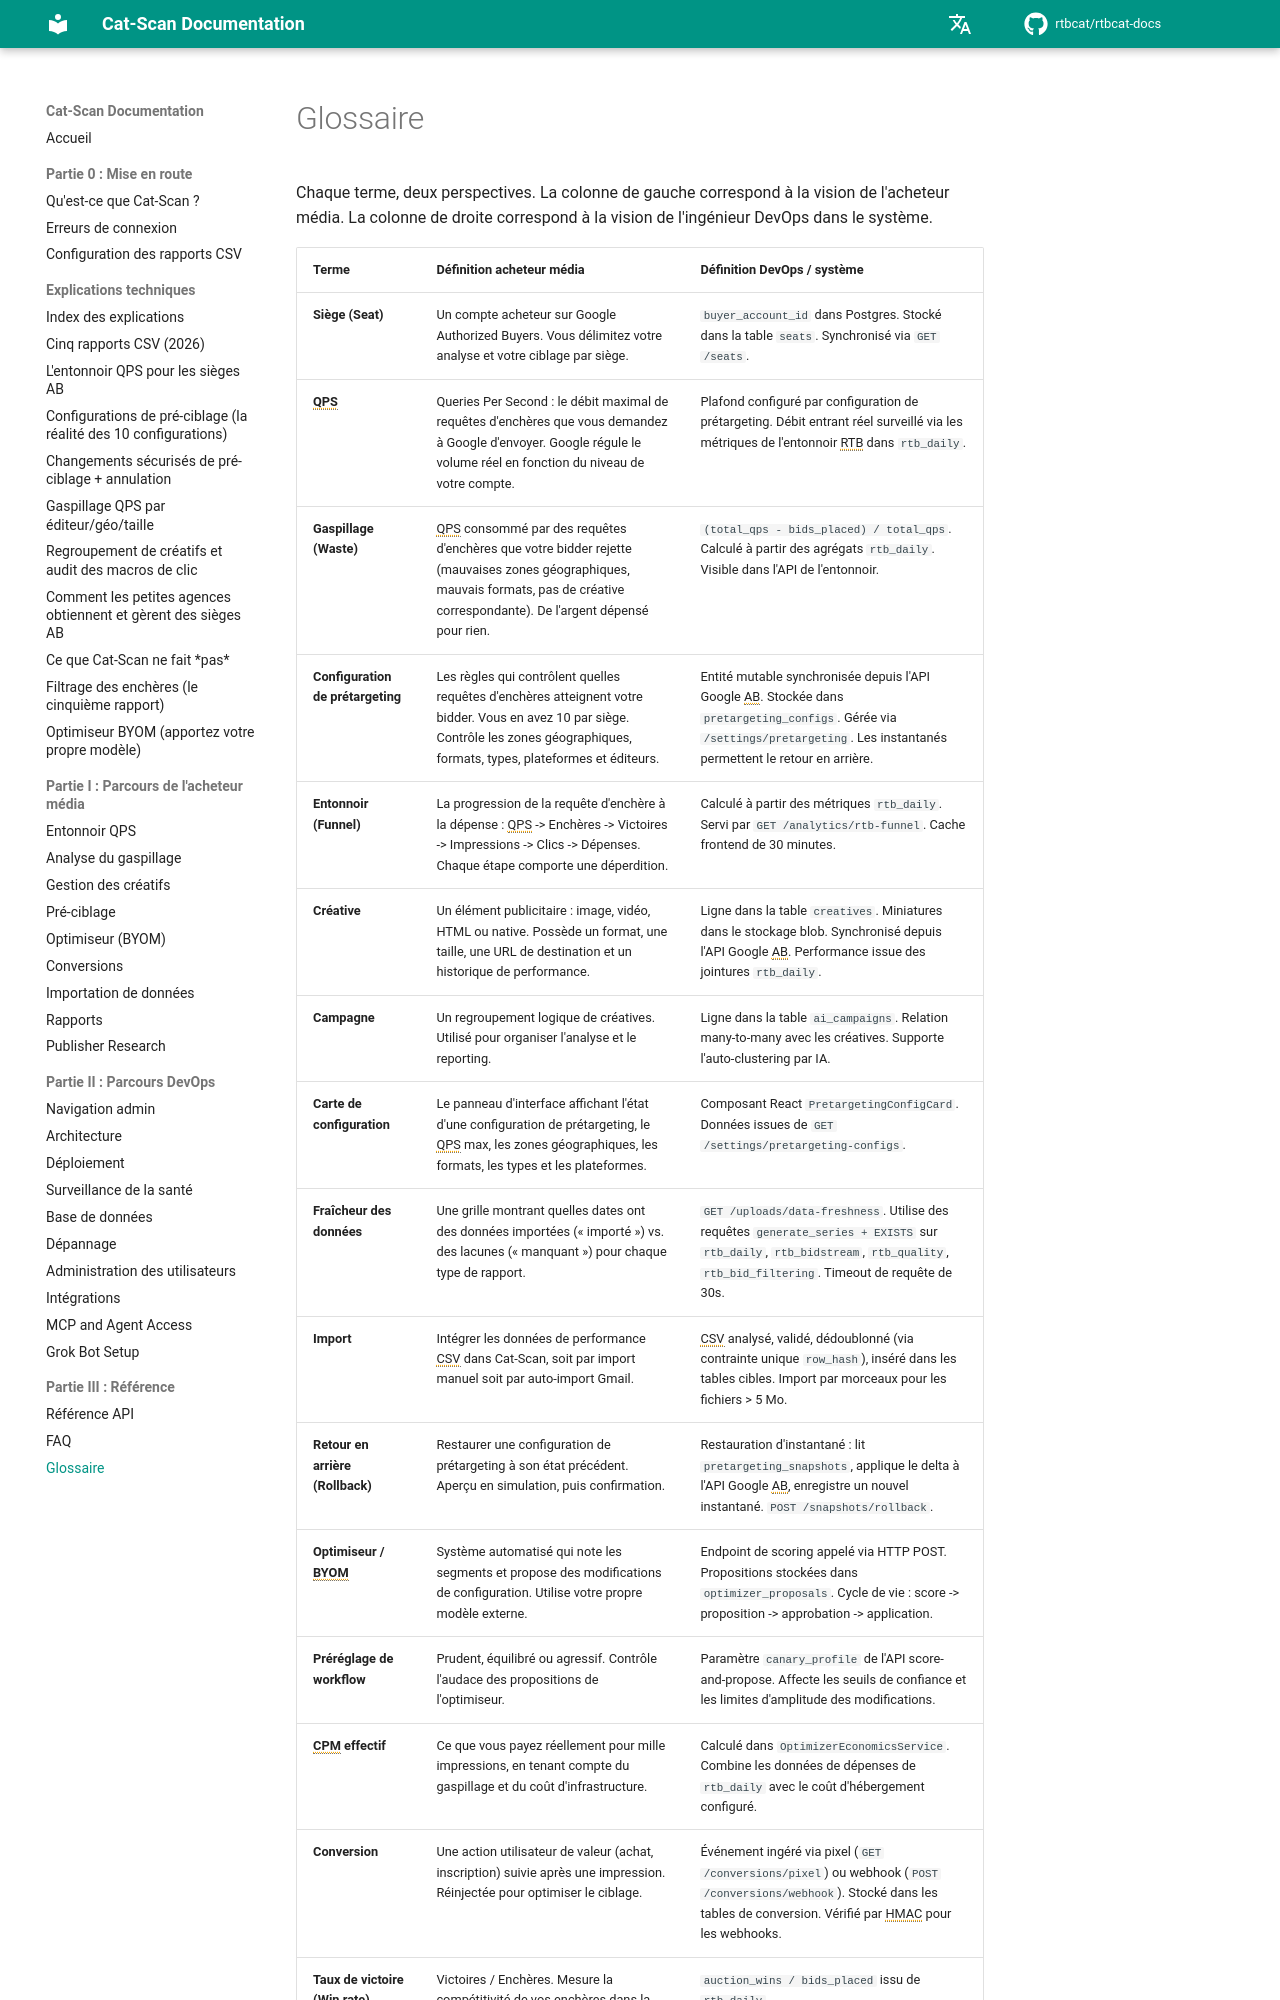

repository: rtbcat/rtbcat-docs · page: fr/glossary/index.html · generator: mkdocs

# Glossaire

Chaque terme, deux perspectives. La colonne de gauche correspond à la vision de
l'acheteur média. La colonne de droite correspond à la vision de l'ingénieur
DevOps dans le système.

| Terme | Définition acheteur média | Définition DevOps / système |
|-------|--------------------------|----------------------------|
| **Siège (Seat)** | Un compte acheteur sur Google Authorized Buyers. Vous délimitez votre analyse et votre ciblage par siège. | `buyer_account_id` dans Postgres. Stocké dans la table `seats`. Synchronisé via `GET /seats`. |
| **QPS** | Queries Per Second : le débit maximal de requêtes d'enchères que vous demandez à Google d'envoyer. Google régule le volume réel en fonction du niveau de votre compte. | Plafond configuré par configuration de prétargeting. Débit entrant réel surveillé via les métriques de l'entonnoir RTB dans `rtb_daily`. |
| **Gaspillage (Waste)** | QPS consommé par des requêtes d'enchères que votre bidder rejette (mauvaises zones géographiques, mauvais formats, pas de créative correspondante). De l'argent dépensé pour rien. | `(total_qps - bids_placed) / total_qps`. Calculé à partir des agrégats `rtb_daily`. Visible dans l'API de l'entonnoir. |
| **Configuration de prétargeting** | Les règles qui contrôlent quelles requêtes d'enchères atteignent votre bidder. Vous en avez 10 par siège. Contrôle les zones géographiques, formats, types, plateformes et éditeurs. | Entité mutable synchronisée depuis l'API Google AB. Stockée dans `pretargeting_configs`. Gérée via `/settings/pretargeting`. Les instantanés permettent le retour en arrière. |
| **Entonnoir (Funnel)** | La progression de la requête d'enchère à la dépense : QPS -> Enchères -> Victoires -> Impressions -> Clics -> Dépenses. Chaque étape comporte une déperdition. | Calculé à partir des métriques `rtb_daily`. Servi par `GET /analytics/rtb-funnel`. Cache frontend de 30 minutes. |
| **Créative** | Un élément publicitaire : image, vidéo, HTML ou native. Possède un format, une taille, une URL de destination et un historique de performance. | Ligne dans la table `creatives`. Miniatures dans le stockage blob. Synchronisé depuis l'API Google AB. Performance issue des jointures `rtb_daily`. |
| **Campagne** | Un regroupement logique de créatives. Utilisé pour organiser l'analyse et le reporting. | Ligne dans la table `ai_campaigns`. Relation many-to-many avec les créatives. Supporte l'auto-clustering par IA. |
| **Carte de configuration** | Le panneau d'interface affichant l'état d'une configuration de prétargeting, le QPS max, les zones géographiques, les formats, les types et les plateformes. | Composant React `PretargetingConfigCard`. Données issues de `GET /settings/pretargeting-configs`. |
| **Fraîcheur des données** | Une grille montrant quelles dates ont des données importées (« importé ») vs. des lacunes (« manquant ») pour chaque type de rapport. | `GET /uploads/data-freshness`. Utilise des requêtes `generate_series + EXISTS` sur `rtb_daily`, `rtb_bidstream`, `rtb_quality`, `rtb_bid_filtering`. Timeout de requête de 30s. |
| **Import** | Intégrer les données de performance CSV dans Cat-Scan, soit par import manuel soit par auto-import Gmail. | CSV analysé, validé, dédoublonné (via contrainte unique `row_hash`), inséré dans les tables cibles. Import par morceaux pour les fichiers > 5 Mo. |
| **Retour en arrière (Rollback)** | Restaurer une configuration de prétargeting à son état précédent. Aperçu en simulation, puis confirmation. | Restauration d'instantané : lit `pretargeting_snapshots`, applique le delta à l'API Google AB, enregistre un nouvel instantané. `POST /snapshots/rollback`. |
| **Optimiseur / BYOM** | Système automatisé qui note les segments et propose des modifications de configuration. Utilise votre propre modèle externe. | Endpoint de scoring appelé via HTTP POST. Propositions stockées dans `optimizer_proposals`. Cycle de vie : score -> proposition -> approbation -> application. |
| **Préréglage de workflow** | Prudent, équilibré ou agressif. Contrôle l'audace des propositions de l'optimiseur. | Paramètre `canary_profile` de l'API score-and-propose. Affecte les seuils de confiance et les limites d'amplitude des modifications. |
| **CPM effectif** | Ce que vous payez réellement pour mille impressions, en
